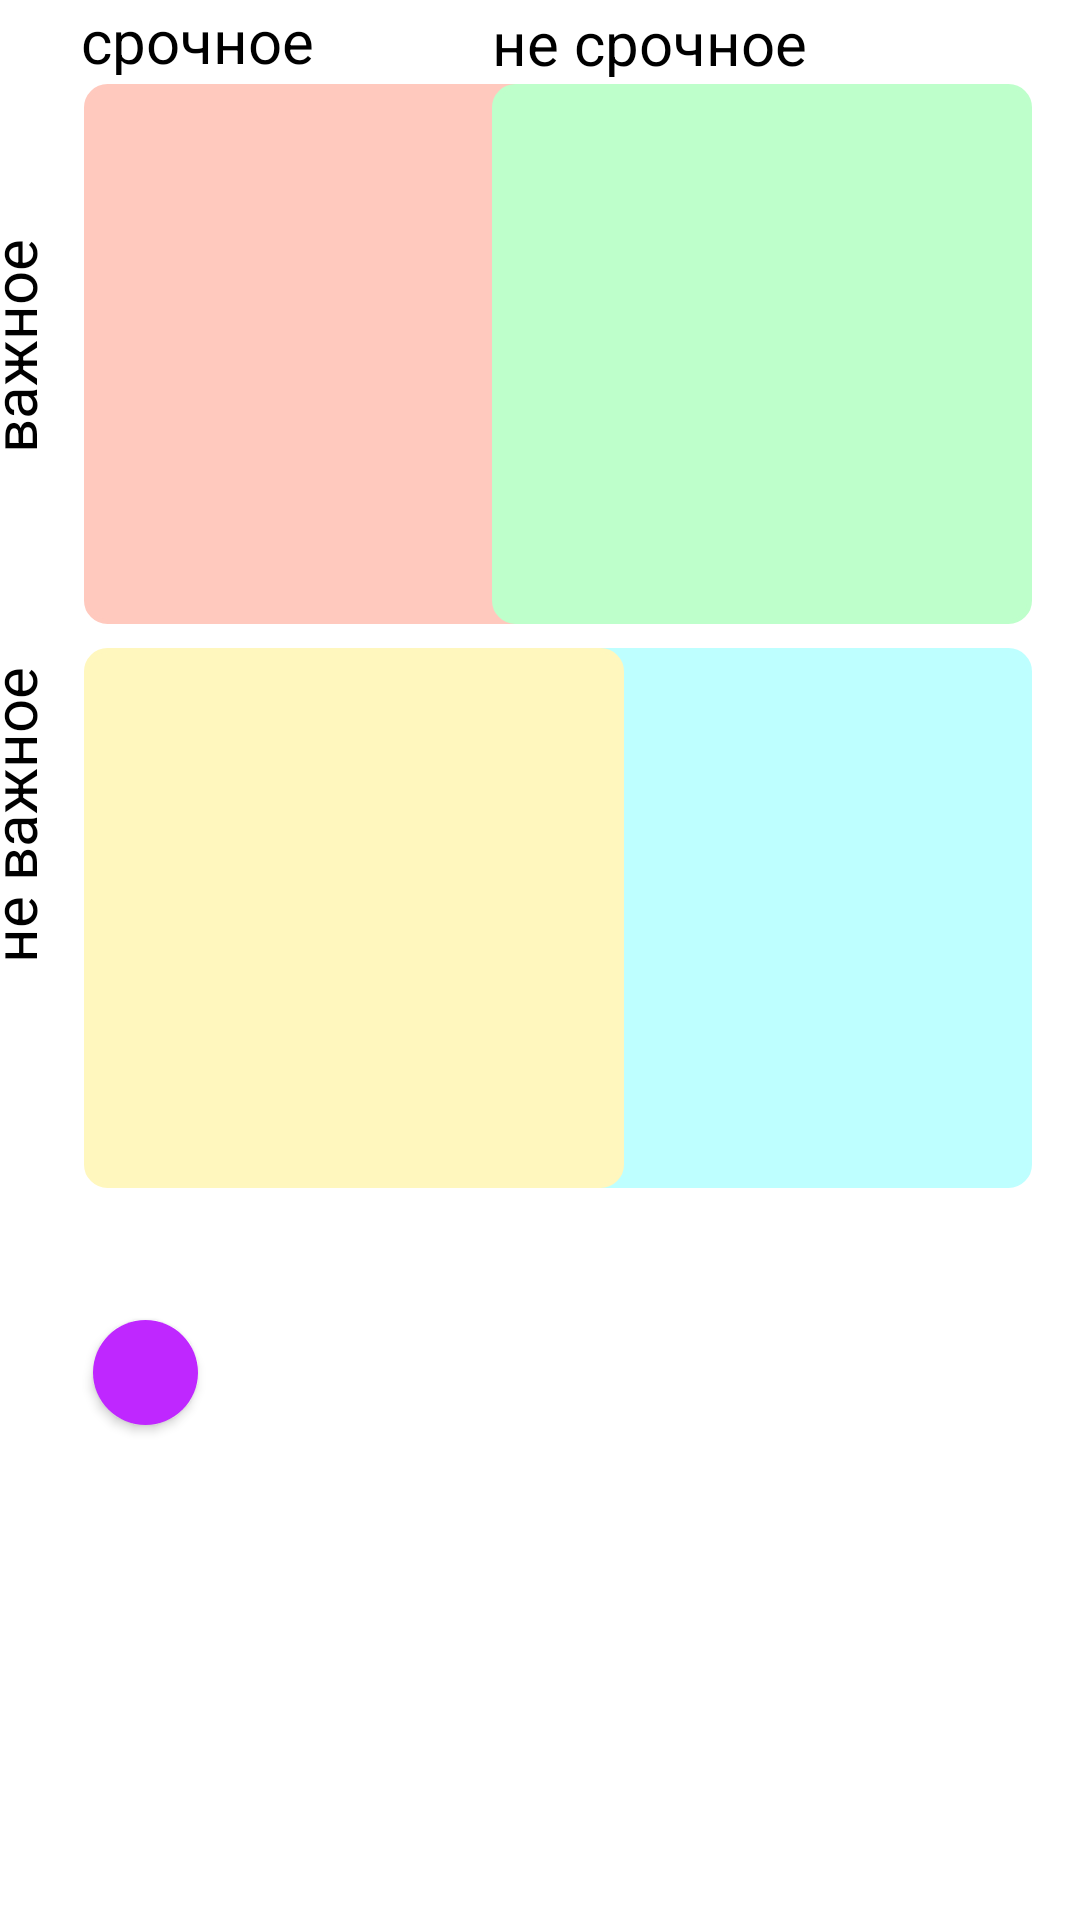

Write the Android layout XML for this screen, with the resource values it uses.
<!-- AndroidManifest.xml: application theme Theme.AttemptAtAutentification -->
<!-- res/layout/fragment_graph.xml -->
<?xml version="1.0" encoding="utf-8"?>

<androidx.constraintlayout.widget.ConstraintLayout xmlns:android="http://schemas.android.com/apk/res/android"
    xmlns:app="http://schemas.android.com/apk/res-auto"
    xmlns:tools="http://schemas.android.com/tools"
    android:layout_width="match_parent"
    android:layout_height="match_parent"
    tools:context=".ui.graph.GraphFragment">


    <androidx.recyclerview.widget.RecyclerView
        android:id="@+id/rv_urgentImportant"
        android:layout_width="180dp"
        android:layout_height="180dp"
        android:layout_marginStart="28dp"
        android:layout_marginLeft="28dp"
        android:layout_marginTop="28dp"
        android:background="@drawable/urgent_important"
        app:layout_constraintStart_toStartOf="parent"
        app:layout_constraintTop_toTopOf="parent" />

    <TextView
        android:id="@+id/text_important"

        android:layout_width="100dp"
        android:layout_height="180dp"
        android:layout_marginStart="8dp"
        android:layout_marginTop="8dp"
        android:layout_marginEnd="8dp"
        android:gravity="center_horizontal"
        android:rotation="270"
        android:text="@string/important"
        android:textColor="@color/black"
        android:textSize="20sp"
        app:layout_constraintBottom_toBottomOf="parent"
        app:layout_constraintEnd_toEndOf="parent"
        app:layout_constraintHorizontal_bias="0.094"
        app:layout_constraintStart_toStartOf="parent"
        app:layout_constraintTop_toTopOf="parent"
        app:layout_constraintVertical_bias="0.038" />

    <TextView
        android:id="@+id/text_not_important"
        android:layout_width="100dp"
        android:layout_height="180dp"
        android:layout_marginStart="8dp"
        android:layout_marginTop="8dp"
        android:layout_marginEnd="8dp"
        android:gravity="center_horizontal"
        android:rotation="270"
        android:text="@string/not_important"
        android:textAlignment="center"
        android:textColor="@color/black"
        android:textSize="20sp"
        app:layout_constraintBottom_toBottomOf="parent"
        app:layout_constraintEnd_toEndOf="parent"
        app:layout_constraintHorizontal_bias="0.094"
        app:layout_constraintStart_toStartOf="parent"
        app:layout_constraintTop_toTopOf="parent"
        app:layout_constraintVertical_bias="0.384" />

    <androidx.recyclerview.widget.RecyclerView
        android:id="@+id/rv_notUrgentImportant"
        android:layout_width="180dp"
        android:layout_height="180dp"
        android:layout_marginTop="28dp"
        android:layout_marginEnd="16dp"
        android:layout_marginRight="16dp"
        android:background="@drawable/not_urgent_important"
        app:layout_constraintEnd_toEndOf="parent"
        app:layout_constraintTop_toTopOf="parent" />

    <androidx.recyclerview.widget.RecyclerView
        android:id="@+id/rv_notUrgentNotImportant"
        android:layout_width="180dp"
        android:layout_height="180dp"
        android:layout_marginTop="8dp"
        android:layout_marginEnd="16dp"
        android:layout_marginRight="16dp"
        android:background="@drawable/not_urgent_not_important"
        app:layout_constraintEnd_toEndOf="parent"
        app:layout_constraintTop_toBottomOf="@+id/rv_notUrgentImportant" />

    <androidx.recyclerview.widget.RecyclerView
        android:id="@+id/rv_urgentNotImportant"
        android:layout_width="180dp"
        android:layout_height="180dp"
        android:layout_marginStart="28dp"
        android:layout_marginLeft="28dp"
        android:layout_marginTop="8dp"
        android:background="@drawable/urgent_not_important"
        app:layout_constraintStart_toStartOf="parent"
        app:layout_constraintTop_toBottomOf="@+id/rv_urgentImportant" />

    <TextView
        android:id="@+id/text_not_urgent"
        android:layout_width="180dp"
        android:layout_height="25dp"
        android:layout_marginStart="8dp"
        android:layout_marginEnd="8dp"
        android:gravity="start"
        android:text="@string/not_urgent"
        android:textAlignment="viewStart"
        android:textColor="@color/black"
        android:textSize="20sp"
        app:layout_constraintBottom_toTopOf="@+id/rv_notUrgentImportant"
        app:layout_constraintEnd_toEndOf="@id/rv_notUrgentImportant"
        app:layout_constraintStart_toStartOf="@id/rv_notUrgentImportant"
        app:layout_constraintTop_toTopOf="parent"
        app:layout_constraintVertical_bias="0.21" />

    <TextView
        android:id="@+id/text_urgent"
        android:layout_width="181dp"
        android:layout_height="25dp"
        android:layout_marginStart="4dp"
        android:layout_marginLeft="4dp"
        android:gravity="start"
        android:text="@string/urgent"
        android:textAlignment="viewStart"
        android:textColor="@color/black"
        android:textSize="20sp"
        app:layout_constraintBottom_toTopOf="@id/rv_urgentImportant"
        app:layout_constraintEnd_toEndOf="@id/rv_urgentImportant"
        app:layout_constraintHorizontal_bias="1.0"
        app:layout_constraintStart_toStartOf="parent"
        app:layout_constraintTop_toTopOf="parent"
        app:layout_constraintVertical_bias="0.0" />

    <Button
        android:id="@+id/info"
        android:layout_width="35dp"
        android:layout_height="35dp"
        android:layout_marginTop="44dp"
        android:background="@drawable/rounded_buttons"
        android:textSize="12sp"
        app:icon="@android:drawable/ic_menu_info_details"
        app:iconGravity="textTop"
        app:iconPadding="0dp"
        app:layout_constraintStart_toStartOf="@+id/text_not_important"
        app:layout_constraintTop_toBottomOf="@+id/rv_urgentNotImportant" />

</androidx.constraintlayout.widget.ConstraintLayout>
<!-- resources referenced by this layout -->
<resources>
  <color name="black">#FF000000</color>
  <!-- drawable not_urgent_important (drawable) -->
  <?xml version="1.0" encoding="UTF-8"?>
  
  <shape xmlns:android="http://schemas.android.com/apk/res/android">
      <solid android:color="@color/pale_green"/>
  
      <stroke android:width="1.5dp"
          android:color="@color/pale_green"
          />
  
      <padding android:left="1dp"
          android:top="1dp"
          android:right="1dp"
          android:bottom="1dp"
          />
  
      <corners android:bottomRightRadius="7dp"
          android:bottomLeftRadius="7dp"
          android:topLeftRadius="7dp"
          android:topRightRadius="7dp"/>
  </shape>
  <!-- drawable not_urgent_not_important (drawable) -->
  <?xml version="1.0" encoding="UTF-8"?>
  
  <shape xmlns:android="http://schemas.android.com/apk/res/android">
      <solid android:color="@color/pale_blue"/>
  
      <stroke android:width="1.5dp"
          android:color="@color/pale_blue"
          />
  
      <padding android:left="1dp"
          android:top="1dp"
          android:right="1dp"
          android:bottom="1dp"
          />
  
      <corners android:bottomRightRadius="7dp"
          android:bottomLeftRadius="7dp"
          android:topLeftRadius="7dp"
          android:topRightRadius="7dp"/>
  </shape>
  <!-- drawable rounded_buttons (drawable) -->
  <?xml version="1.0" encoding="utf-8"?>
  
  <shape xmlns:android="http://schemas.android.com/apk/res/android">
      <corners android:radius="24dp" />
      <solid android:color="#BF27FF" />
  </shape>
  <!-- drawable urgent_important (drawable) -->
  <?xml version="1.0" encoding="UTF-8"?>
  
  <shape xmlns:android="http://schemas.android.com/apk/res/android">
      <solid android:color="@color/pale_red"/>
  
      <stroke android:width="1.5dp"
          android:color="@color/pale_red"
          />
  
      <padding android:left="1dp"
          android:top="1dp"
          android:right="1dp"
          android:bottom="1dp"
          />
  
      <corners android:bottomRightRadius="7dp"
          android:bottomLeftRadius="7dp"
          android:topLeftRadius="7dp"
          android:topRightRadius="7dp"/>
  </shape>
  <!-- drawable urgent_not_important (drawable) -->
  <?xml version="1.0" encoding="UTF-8"?>
  
  <shape xmlns:android="http://schemas.android.com/apk/res/android">
      <solid android:color="@color/pale_orange"/>
  
      <stroke android:width="1.5dp"
          android:color="@color/pale_orange"
          />
  
      <padding android:left="1dp"
          android:top="1dp"
          android:right="1dp"
          android:bottom="1dp"
          />
  
      <corners android:bottomRightRadius="7dp"
          android:bottomLeftRadius="7dp"
          android:topLeftRadius="7dp"
          android:topRightRadius="7dp"/>
  </shape>
  <string name="important">важное</string>
  <string name="not_important">не важное</string>
  <string name="not_urgent">не срочное</string>
  <string name="urgent">срочное</string>
  <style name="Theme.AttemptAtAutentification" parent="Theme.MaterialComponents.DayNight.DarkActionBar">
          
          <item name="colorPrimary">@color/purple_500</item>
          <item name="colorPrimaryVariant">@color/purple_700</item>
          <item name="colorOnPrimary">@color/white</item>
          
          <item name="colorSecondary">@color/teal_200</item>
          <item name="colorSecondaryVariant">@color/teal_700</item>
          <item name="colorOnSecondary">@color/black</item>
          
          <item name="android:statusBarColor" tools:targetApi="l">?attr/colorPrimaryVariant</item>
          
      </style>
  <color name="pale_green">#BEFFCB</color>
  <color name="pale_blue">#BEFFFF</color>
  <color name="pale_red">#FFC9BE</color>
  <color name="pale_orange">#FFF7BE</color>
  <color name="purple_500">#FF6200EE</color>
  <color name="purple_700">#FF3700B3</color>
  <color name="white">#FFFFFFFF</color>
  <color name="teal_200">#FF03DAC5</color>
  <color name="teal_700">#FF018786</color>
</resources>
